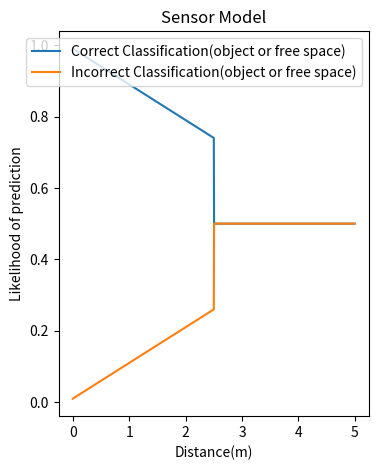

This chart was generated by the following Python code:
import matplotlib.pyplot as plt
import numpy as np
from matplotlib.pyplot import figure



num_targets = [10,30]
defaultBelief = 0.05
targetBeliefThresh = 0.95
sensor_range = 5
coeff = 0.1
sensor_unc = np.zeros([sensor_range,sensor_range])

for j in range(sensor_range):
    for k in range(sensor_range):
        dist = max(np.abs(j-int((sensor_range/2))),np.abs(k-int((sensor_range/2))))
        sensor_unc[j][k] = 0.01 + coeff*dist

range = np.arange(0,1000)*0.005
data_correct = 0.99 - coeff*range
data_correct[range>2.5] = 0.5
data_incorrect = 1 - data_correct

figure(figsize=(4, 5), dpi=80)
plt.plot(range,data_correct,label='Correct Classification(object or free space)')
plt.plot(range,data_incorrect,label='Incorrect Classification(object or free space)')
plt.xlabel('Distance(m)')
plt.ylabel('Likelihood of prediction')
plt.title('Sensor Model')
plt.legend()
plt.show()

